Run: headless pygame with SDL's dummy video driver; simulated clock (each Clock.tick advances the game by its frame time, no real sleeping); random seed 0; keys injected as events and as key.get_pressed() state; no mouse input.
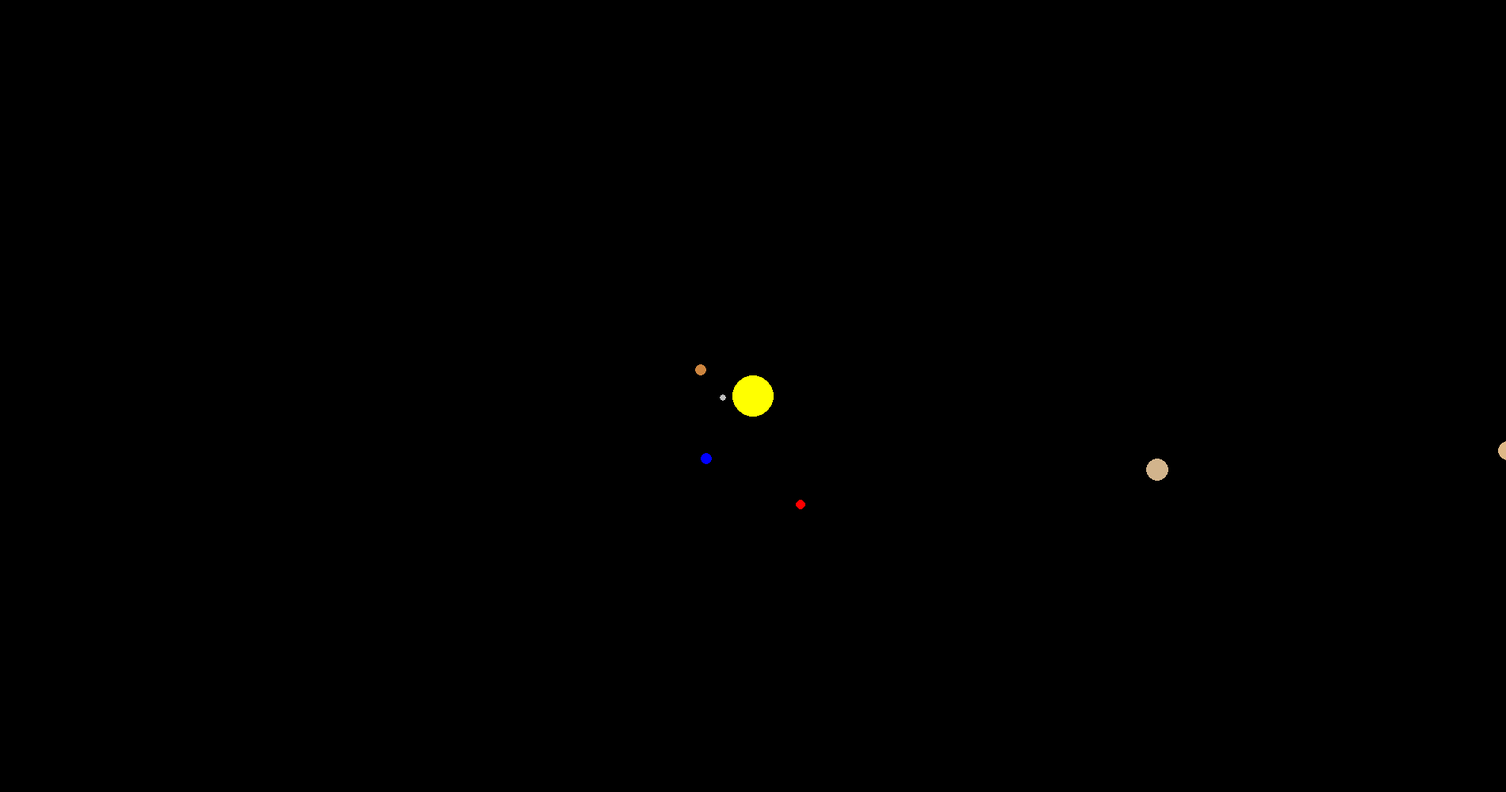
Frame 1 of 4 · flips 1–60 · no input
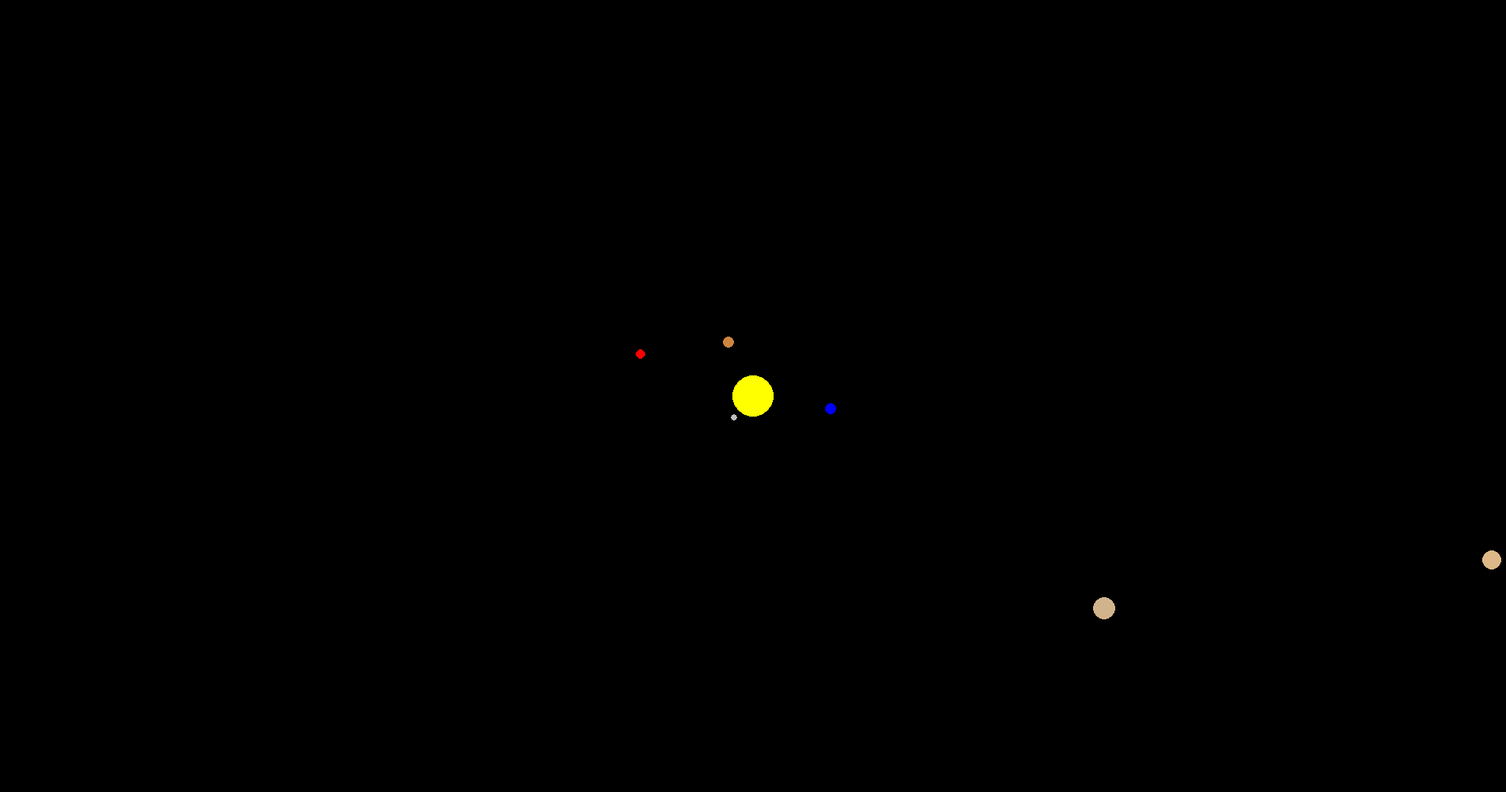
Frame 2 of 4 · flips 61–180 · tapped SPACE, RETURN · held RIGHT (→), D
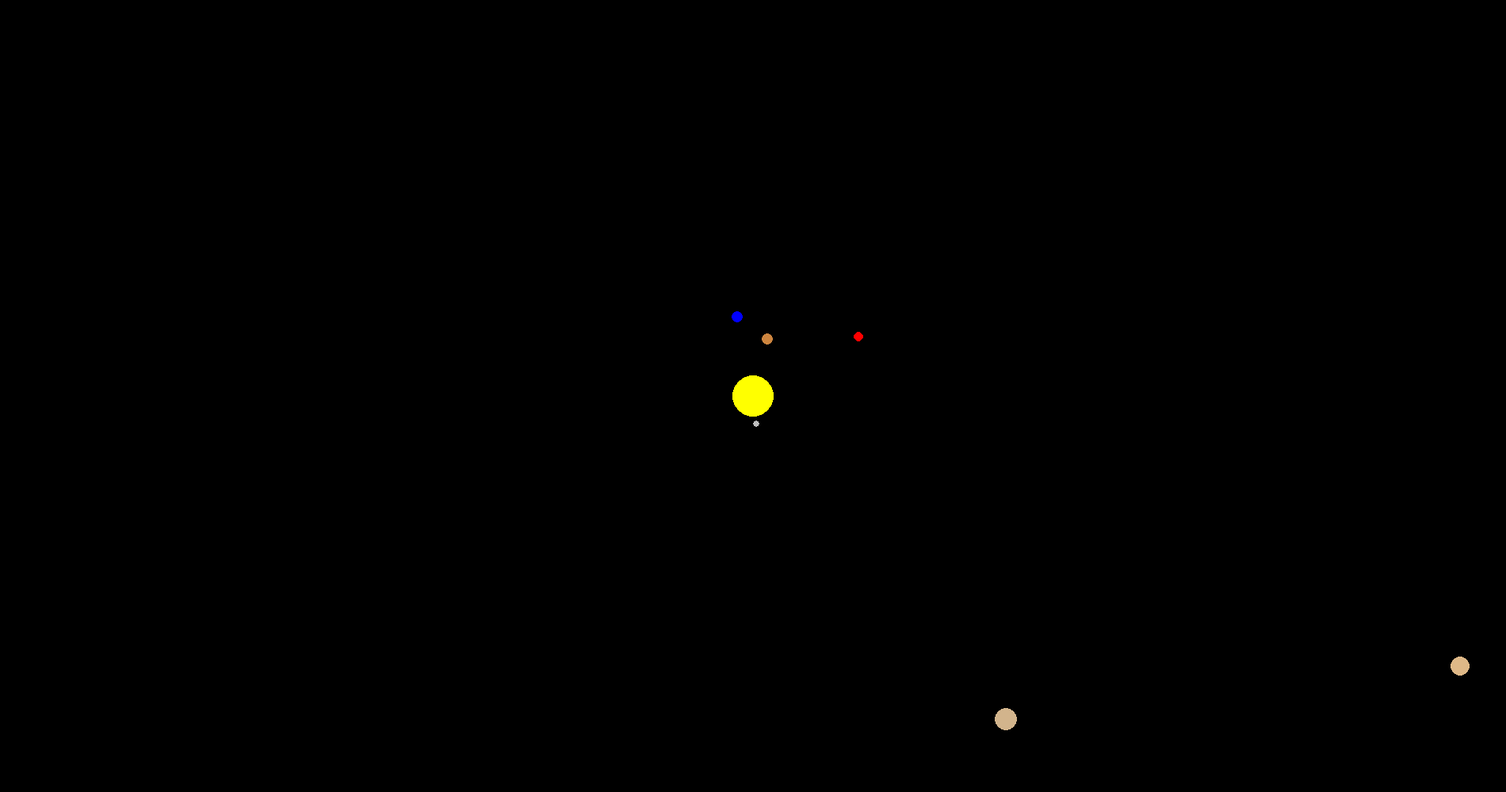
Frame 3 of 4 · flips 181–300 · held DOWN (↓), S
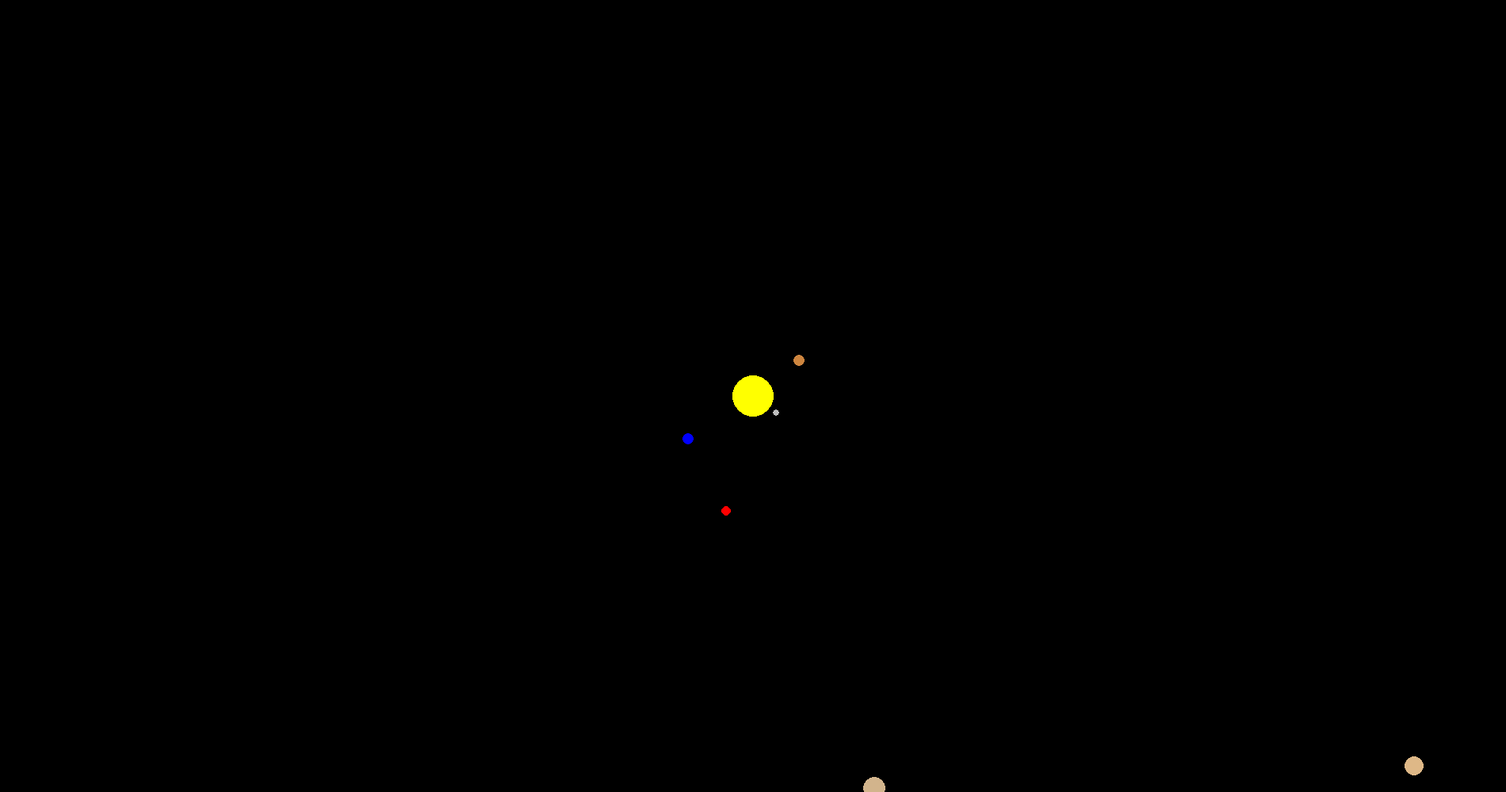
Frame 4 of 4 · flips 301–420 · held LEFT (←), A, UP (↑), W

The pygame program that drew these frames:

"""
Version corrigée de VersionFinale.py :
- Le système devrait maintenant être à l'équilibre
- Changement des unités (maintenant elles sont bien plus cohérentes)
- Distances des planètes maintenant à l'échelle (on ne voit plus tout mais tant pis)
- Noms de variables et de fonctions plus cohérents

Code commenté par chatGPT (merci à ce GOAT)
"""


import pygame
import math

# ===================== CONSTANTES =====================
G = 6.67430e-11          # constante gravitationnelle
DT = 3600 * 50           # 5 heures par frame
SCALE = 1 / 1.5e9        # 1 pixel = 1.5 milliard de mètres

WIDTH, HEIGHT = 1900, 1000
CENTER = (WIDTH // 2, HEIGHT // 2)

# ===================== INIT PYGAME =====================
pygame.init()
screen = pygame.display.set_mode((WIDTH, HEIGHT))
clock = pygame.time.Clock()
running = True


# ===================== DONNÉES =====================
data = {
    "Soleil": {
        "mass": 1.989e30,
        "radius": 26,              # rayon VISUEL (pixels)
        "color": "yellow",
        "pos": [0.0, 0.0],         # m
        "vel": [0.0, 0.0]          # m/s
    },

    "Mercure": {
        "mass": 3.30e23,
        "radius": 4,
        "color": "grey",
        "pos": [57.9e9, 0.0],
        "vel": [0.0, 47_400.0]
    },

    "Venus": {
        "mass": 4.87e24,
        "radius": 7,
        "color": (205, 133, 63),
        "pos": [108.2e9, 0.0],
        "vel": [0.0, 35_000.0]
    },

    "Terre": {
        "mass": 5.97e24,
        "radius": 7,
        "color": "blue",
        "pos": [149.6e9, 0.0],
        "vel": [0.0, 29_780.0]
    },

    "Mars": {
        "mass": 6.42e23,
        "radius": 6,
        "color": "red",
        "pos": [227.9e9, 0.0],
        "vel": [0.0, 24_070.0]
    },

    "Jupiter": {
        "mass": 1.898e27,
        "radius": 14,
        "color": (210, 180, 140),
        "pos": [778.5e9, 0.0],
        "vel": [0.0, 13_070.0]
    },

    "Saturne": {
        "mass": 5.683e26,
        "radius": 12,
        "color": (222, 184, 135),
        "pos": [1.433e12, 0.0],
        "vel": [0.0, 9_690.0]
    },

    "Uranus": {
        "mass": 8.681e25,
        "radius": 10,
        "color": (173, 216, 230),
        "pos": [2.872e12, 0.0],
        "vel": [0.0, 6_800.0]
    },

    "Neptune": {
        "mass": 1.024e26,
        "radius": 10,
        "color": (0, 191, 255),
        "pos": [4.495e12, 0.0],
        "vel": [0.0, 5_430.0]
    }
}

# ===================== PHYSIQUE =====================
def compute_forces():
    forces = {name: [0.0, 0.0] for name in data}

    for p1 in data:
        for p2 in data:
            if p1 == p2:
                continue

            dx = data[p2]["pos"][0] - data[p1]["pos"][0]
            dy = data[p2]["pos"][1] - data[p1]["pos"][1]
            r = math.sqrt(dx*dx + dy*dy)

            if r == 0:
                continue

            F = G * data[p1]["mass"] * data[p2]["mass"] / r**2
            fx = F * dx / r
            fy = F * dy / r

            forces[p1][0] += fx
            forces[p1][1] += fy

    return forces


def update():
    forces = compute_forces()

    for planet in data:
        ax = forces[planet][0] / data[planet]["mass"]
        ay = forces[planet][1] / data[planet]["mass"]

        data[planet]["vel"][0] += ax * DT
        data[planet]["vel"][1] += ay * DT

        data[planet]["pos"][0] += data[planet]["vel"][0] * DT
        data[planet]["pos"][1] += data[planet]["vel"][1] * DT


# ===================== AFFICHAGE =====================
def draw():
    screen.fill("black")

    for planet in data:
        x = data[planet]["pos"][0] * SCALE + CENTER[0]
        y = data[planet]["pos"][1] * SCALE + CENTER[1]

        pygame.draw.circle(
            screen,
            data[planet]["color"],
            (int(x), int(y)),
            data[planet]["radius"]
        )


# ===================== BOUCLE PRINCIPALE =====================
FPS = 60

while running:
    clock.tick(FPS)

    for event in pygame.event.get():
        if event.type == pygame.QUIT:
            running = False

    update()
    draw()
    pygame.display.flip()

pygame.quit()
